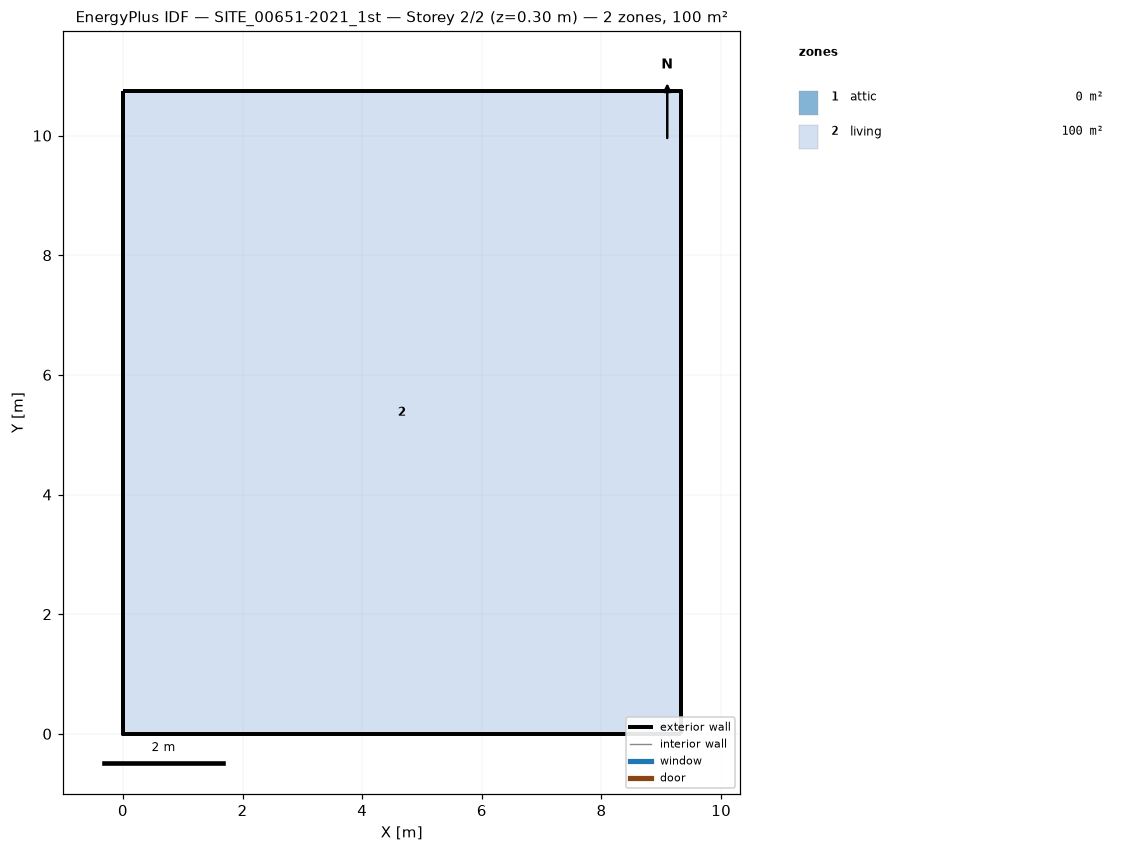
=== STOREY PLAN SPEC (per zone: floor XY polygon, exterior-wall plan segments, windows/doors) ===
zone 1: attic  (0.0 m²)
  exterior wall: (9.32, 0.00) – (9.32, 10.74) – (9.32, 5.37)  [16.1 m]
  exterior wall: (0.00, 10.74) – (0.00, 0.00) – (0.00, 5.37)  [16.1 m]
zone 2: living  (100.1 m²)
  floor: (0.00, 0.00) (0.00, 10.74) (9.32, 10.74) (9.32, 0.00)
  exterior wall: (0.00, 0.00) – (9.32, 0.00)  [9.3 m]
  exterior wall: (9.32, 0.00) – (9.32, 10.74)  [10.7 m]
  exterior wall: (9.32, 10.74) – (0.00, 10.74)  [9.3 m]
  exterior wall: (0.00, 10.74) – (0.00, 0.00)  [10.7 m]

=== DERIVED (storey summary) ===
Building: SITE_00651-2021_1st
Storey: 2 of 2  (floor level z = 0.30 m)
Storey gross floor area: 100.1 m²
Zones on this storey: 2
  - attic: floor 0.0 m²; exterior wall 32.2 m (19.2 m²); WWR 0.0%
  - living: floor 100.1 m²; exterior wall 40.1 m (134.5 m²); WWR 0.0%
Zone adjacency: (none detected)